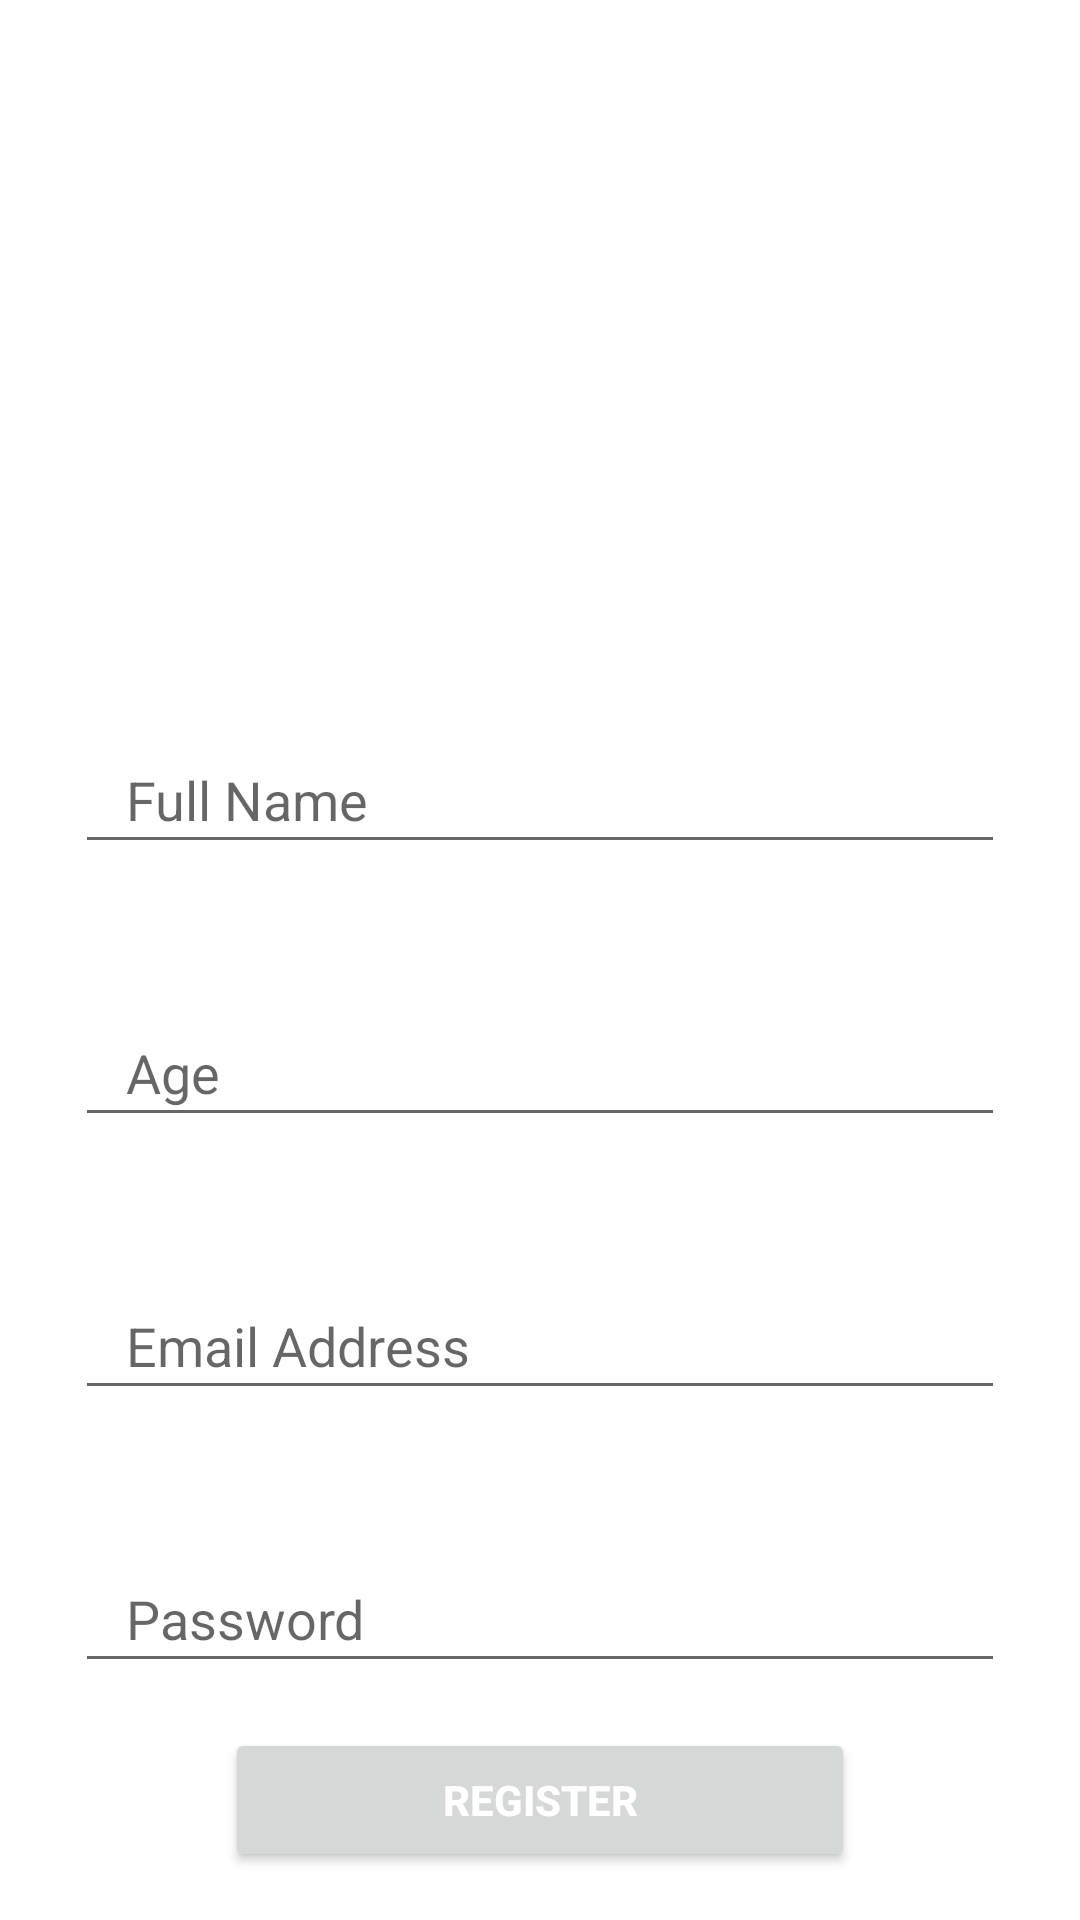

Write the Android layout XML for this screen, with the resource values it uses.
<!-- AndroidManifest.xml: application theme Theme.Myproducts -->
<!-- res/layout/activity_adminregisters.xml -->
<?xml version="1.0" encoding="utf-8"?>
<androidx.constraintlayout.widget.ConstraintLayout xmlns:android="http://schemas.android.com/apk/res/android"
    xmlns:app="http://schemas.android.com/apk/res-auto"
    xmlns:tools="http://schemas.android.com/tools"
    android:layout_width="match_parent"
    android:layout_height="match_parent"
    tools:context=".adminregisters"
    >

    <LinearLayout
        android:id="@+id/admRegLinearLayout"
        android:layout_width="match_parent"
        android:layout_height="match_parent"
        android:orientation="vertical">


        <TextView
            android:layout_marginTop="170dp"
            android:layout_width="match_parent"
            android:layout_height="wrap_content"
            android:gravity="center"
            android:textColor="#fff"
            android:textStyle="bold"
            android:text="Bag your best choices"
            android:textSize="20sp"/>

        <EditText
            android:id="@+id/regAdmUserName"
            android:layout_width="match_parent"
            android:layout_height="46dp"
            android:layout_marginLeft="25dp"
            android:layout_marginTop="45dp"
            android:layout_marginRight="25dp"
            android:textColor="@color/black"
            android:ems="10"
            android:hint="   Full Name"
            android:inputType="textPersonName" />

        <EditText
            android:id="@+id/regAdmUserAge"
            android:layout_width="match_parent"
            android:layout_height="46dp"
            android:layout_marginLeft="25dp"
            android:layout_marginTop="45dp"
            android:layout_marginRight="25dp"
            android:ems="10"
            android:textColor="@color/black"
            android:hint="   Age"
            android:inputType="textPersonName" />
        <EditText
            android:id="@+id/regAdmUserEmail"
            android:layout_width="match_parent"
            android:layout_height="46dp"
            android:layout_marginLeft="25dp"
            android:layout_marginTop="45dp"
            android:layout_marginRight="25dp"
            android:ems="10"
            android:textColor="@color/black"
            android:hint="   Email Address"
            android:inputType="textPersonName" />
        <EditText
            android:id="@+id/regAdmUserPassword"
            android:layout_width="match_parent"
            android:layout_height="46dp"
            android:layout_marginLeft="25dp"
            android:layout_marginTop="45dp"
            android:layout_marginRight="25dp"
            android:ems="10"
            android:textColor="@color/black"
            android:hint="   Password"
            android:inputType="textPassword" />


        <Button
            android:id="@+id/btnAdmRegister"
            android:layout_width="match_parent"
            android:layout_height="wrap_content"
            android:layout_marginTop="15dp"
            android:layout_marginLeft="75dp"
            android:layout_marginRight="75dp"
            android:textStyle="bold"
            android:textColor="#fff"
            android:text="Register" />

    </LinearLayout>
    <ProgressBar
        android:id="@+id/proBarAdmRegister"
        style="?android:attr/progressBarStyleLarge"
        android:layout_width="wrap_content"
        android:layout_height="wrap_content"
        android:visibility="gone"
        app:layout_constraintBottom_toBottomOf="@+id/admRegLinearLayout"
        app:layout_constraintEnd_toEndOf="parent"
        app:layout_constraintStart_toStartOf="parent"
        app:layout_constraintTop_toTopOf="parent" />

</androidx.constraintlayout.widget.ConstraintLayout>
<!-- resources referenced by this layout -->
<resources>
  <style name="Theme.Myproducts" parent="Theme.MaterialComponents.DayNight.DarkActionBar">
          
          <item name="colorPrimary">@color/purple_500</item>
          <item name="colorPrimaryVariant">@color/purple_700</item>
          <item name="colorOnPrimary">@color/white</item>
          
          <item name="colorSecondary">@color/teal_200</item>
          <item name="colorSecondaryVariant">@color/teal_700</item>
          <item name="colorOnSecondary">@color/black</item>
          
          <item name="android:statusBarColor" tools:targetApi="l">?attr/colorPrimaryVariant</item>
          
      </style>
  <!-- not gathered from this repository: default colours our renderer supplied (Android Studio template values) -->
  <color name="purple_500">#FF6200EE</color>
  <color name="purple_700">#FF3700B3</color>
  <color name="teal_200">#FF03DAC5</color>
  <color name="teal_700">#FF018786</color>
  <color name="black">#FF000000</color>
  <color name="white">#FFFFFFFF</color>
</resources>
